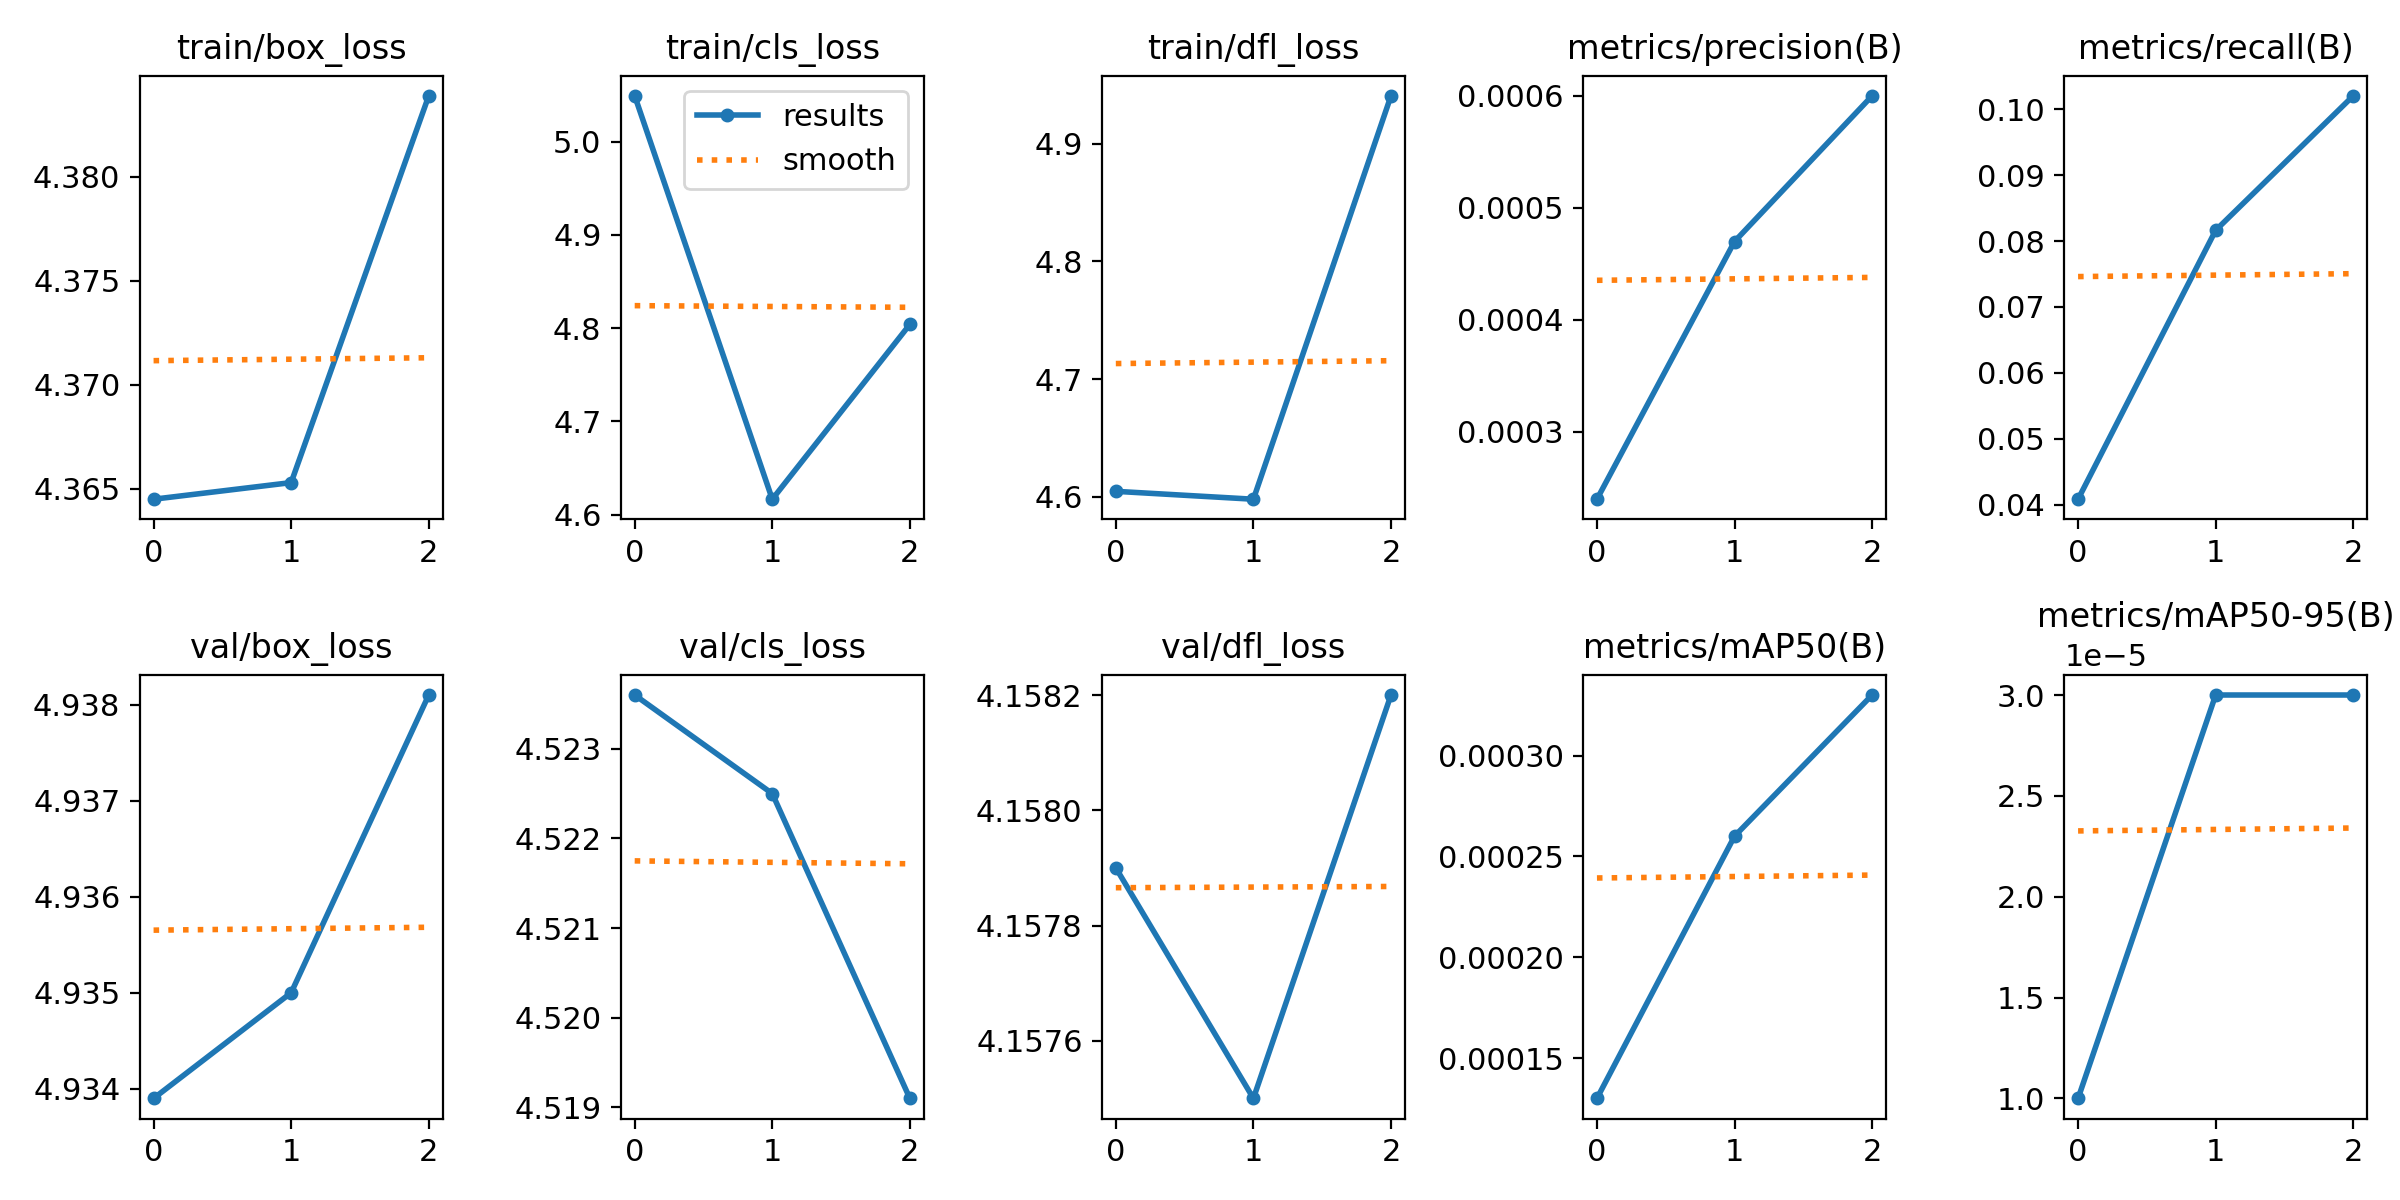

The data file committed next to this chart (first rows):
epoch, train/box_loss, train/cls_loss, train/dfl_loss, metrics/precision(B), metrics/recall(B), metrics/mAP50(B), metrics/mAP50-95(B), val/box_loss, val/cls_loss, val/dfl_loss, lr/pg0, lr/pg1, lr/pg2
0, 4.364, 5.049, 4.605, 0.00024, 0.04082, 0.00013, 1e-05, 4.934, 4.524, 4.158, 6e-05, 6e-05, 6e-05
1, 4.365, 4.616, 4.598, 0.00047, 0.08163, 0.00026, 3e-05, 4.935, 4.522, 4.157, 9.38e-05, 9.38e-05, 9.38e-05
2, 4.384, 4.804, 4.941, 0.0006, 0.102, 0.00033, 3e-05, 4.938, 4.519, 4.158, 7.48e-05, 7.48e-05, 7.48e-05
